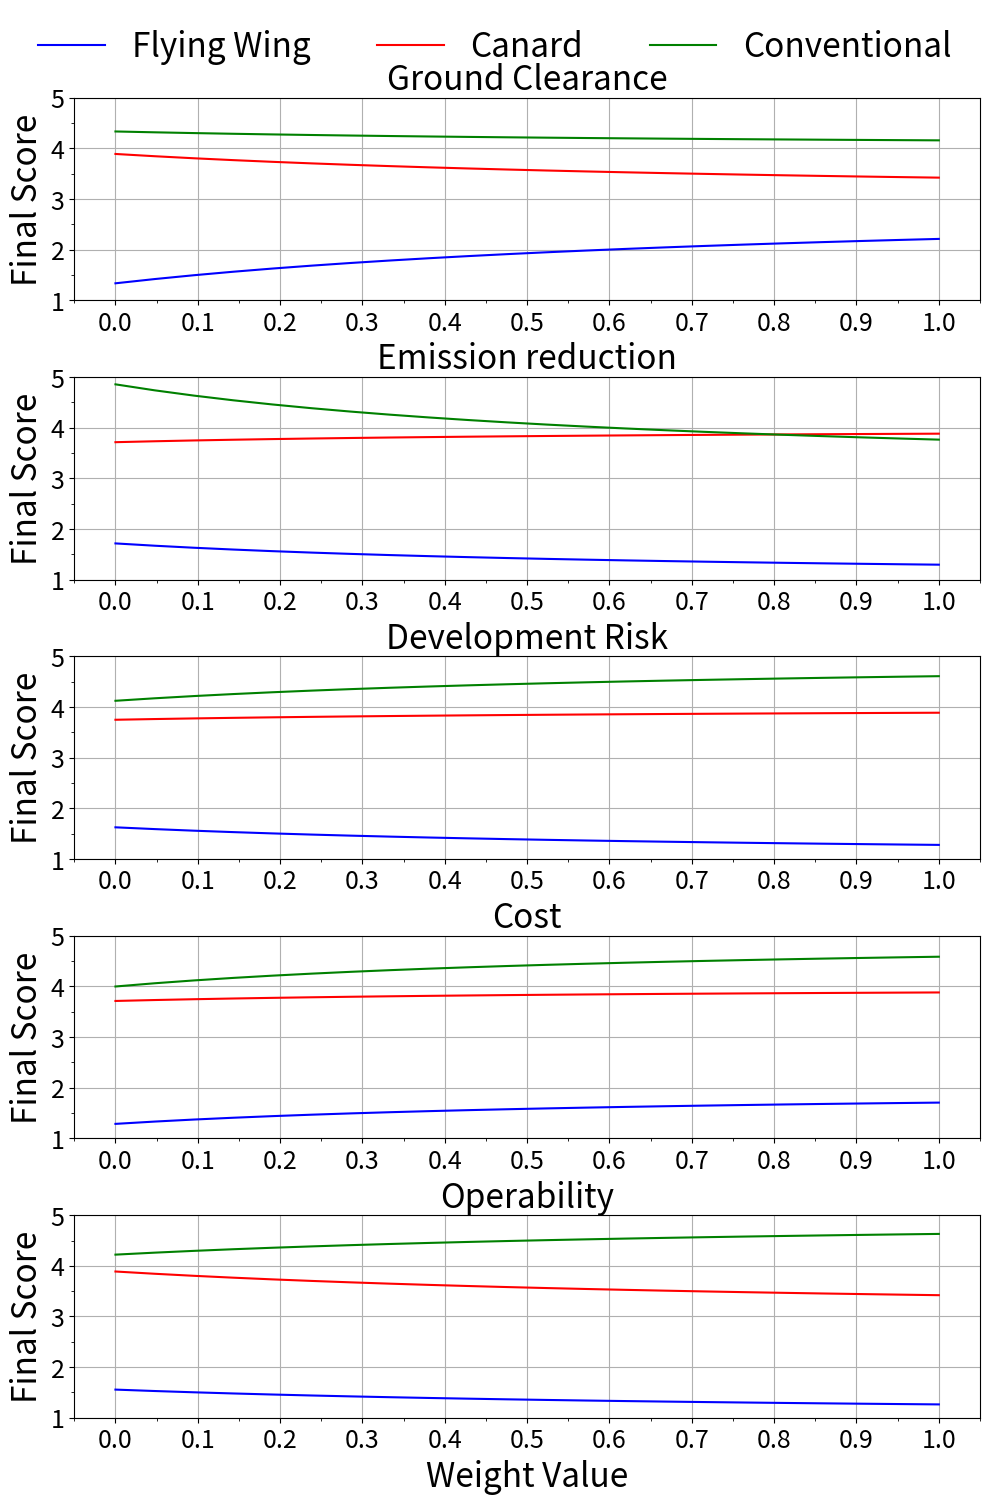

Write Python code to recreate this figure. (Note: this script raises an exception after producing the figure.)
import numpy as np
import matplotlib.pyplot as plt

plt.rcParams["axes.labelsize"] = 24
plt.rcParams["axes.titlesize"] = 24
plt.rcParams["xtick.labelsize"] = 18
plt.rcParams["ytick.labelsize"] = 18
plt.rcParams["legend.fontsize"] = 24
# plt.rcParams["svg.fonttype"] = "none"
# plt.rcParams["figure.labelsize"] = 16
# plt.rcParams["font.family"] = "serif"
# plt.rcParams["font.serif"] = "CMU Serif"

# Define the trade off table
criteria = ["Ground Clearance", "Emission reduction", "Development Risk", "Cost", "Operability"]
initial_weights = np.array([0.1, 0.3, 0.2, 0.3, 0.1])
concepts = ["Flying Wing", "Canard", "Conventional"]

# Define importance
initial_importance = np.array([[3, 1, 1, 2, 1], [3, 4, 4, 4, 3], [4, 3, 5, 5, 5]])


# Perform sensitivity analysis
weight_ranges = np.linspace(0, 1, 22)  # From 0 to 1 in steps of 0.05

# To store results for each criteria being varied
sensitivity_results = {concept: {criteria[i]: [] for i in range(len(criteria))} for concept in concepts}  # type: ignore[var-annotated]   # noqa: E501


# Iterate through each criteria weight
for i in range(len(initial_weights)):
    for w in weight_ranges:
        weights = initial_weights.copy()
        weights[i] = w
        weights /= np.sum(weights)  # Normalize to ensure weights sum to 1
        final_scores = np.sum(initial_importance * weights, axis=1)
        for j, concept in enumerate(concepts):
            sensitivity_results[concept][criteria[i]].append(final_scores[j])

# Plot the sensitivity results
fig, axes = plt.subplots(len(initial_weights), 1, figsize=(10, 15))
last = len(criteria) - 1
for i, criterion in enumerate(criteria):
    ax = axes[i]
    colours = "brg"
    for j, concept in enumerate(concepts):
        label = concept if i == last else None
        ax.plot(weight_ranges, sensitivity_results[concept][criterion], label=label, color=colours[j])
    if i == last:
        ax.set_xlabel("Weight Value")
        # ax.legend(loc = 'lower right', bbox_to_anchor=(1.0, 0.05))
    ax.set_ylabel("Final Score")
    ax.set_title(f"{criterion}")
    ax.grid()

    ax.set_yticks(np.arange(0, 10, 1))
    ax.set_yticks(np.arange(0, 10, 0.5), minor=True)
    ax.set_ylim(1.0, 5.0)

    ax.set_xticks(np.arange(0, 1.01, 0.1))
    ax.set_xticks(np.arange(-0.05, 1.06, 0.05), minor=True)
    # ax.set_xlim(1.0, 5.0)

    # ax.tick_params("both", length=10, width=1, which="major")
    # ax.tick_params("both", length=5, width=1, which="minor")


handles, labels = axes[-1].get_legend_handles_labels()
fig.legend(handles, labels, loc="upper center", ncol=len(criteria), frameon=False)
plt.tight_layout()
plt.subplots_adjust(bottom=0.05, top=0.93, wspace=0, hspace=0.38)
plt.savefig("Figures/Sensitivity Analysis of Weight.pdf")
# plt.show()


# Perform sensitivity analysis for importance
importance_ranges = range(1, 6)  # From 1 to 5
sensitivity_results_importance = {concept: {criteria[i]: [] for i in range(len(criteria))} for concept in concepts}  # type: ignore[var-annotated]  # noqa: E501

for i in range(initial_importance.shape[1]):
    for imp in importance_ranges:
        importance = initial_importance.copy()
        importance[:, i] = imp
        final_scores = np.sum(importance * initial_weights, axis=1)
        for j, concept in enumerate(concepts):
            sensitivity_results_importance[concept][criteria[i]].append(final_scores[j])

# Plot the sensitivity results for importance
fig, axes = plt.subplots(len(criteria), 1, figsize=(10, 15))
last = len(criteria) - 1
for i, criterion in enumerate(criteria):
    ax = axes[i]
    colours = "brg"
    for j, concept in enumerate(concepts):
        label = concept if i == last else None
        ax.plot(importance_ranges, sensitivity_results_importance[concept][criterion], label=label, color=colours[j])
    ax.set_ylabel("Final Score")
    if i == last:
        ax.set_xlabel("Criterion Score")

    ax.set_title(f"{criterion}")
    # ax.legend(loc = 'lower right')
    ax.grid()

    ax.set_yticks(np.arange(0, 10, 1))
    ax.set_yticks(np.arange(0, 10, 0.5), minor=True)
    ax.set_ylim(1.0, 5.0)

    ax.set_xticks(np.arange(1, 5.01, 1))
    ax.set_xticks(np.arange(1, 5.01, 0.5), minor=True)
    # ax.set_xlim(1.0, 5.0)

    # ax.tick_params("both", length=10, width=1, which="major")
    # ax.tick_params("both", length=5, width=1, which="minor")

handles, labels = axes[-1].get_legend_handles_labels()
fig.legend(handles, labels, loc="upper center", ncol=len(criteria), frameon=False)
plt.tight_layout()
plt.subplots_adjust(bottom=0.05, top=0.93, wspace=0, hspace=0.38)
plt.savefig("Figures/Sensitivity Analysis of Importance.pdf")
# plt.show()
